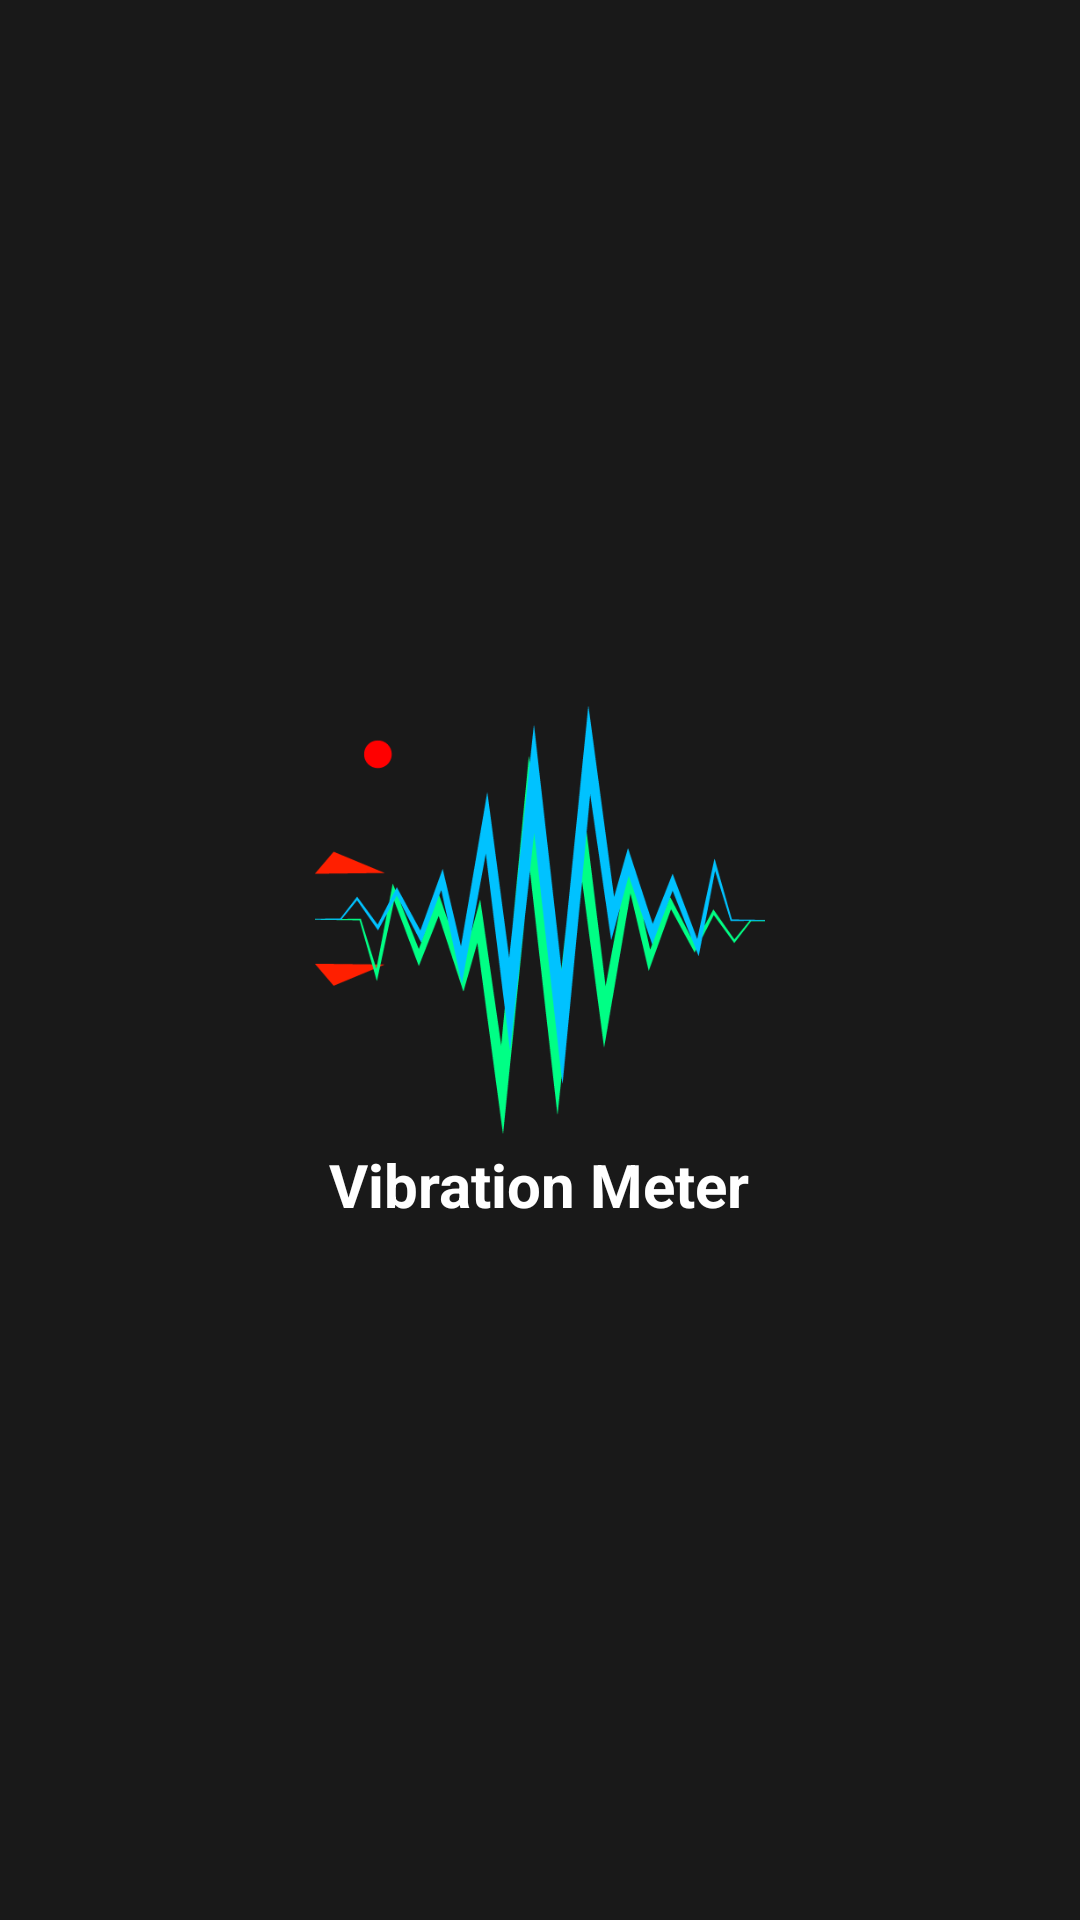

Android layout source for this screen:
<!-- AndroidManifest.xml: application theme Theme.VibrationDesign -->
<!-- res/layout/drawer_header.xml -->
<?xml version="1.0" encoding="utf-8"?>
<LinearLayout xmlns:android="http://schemas.android.com/apk/res/android"
    android:layout_width="match_parent"
    android:gravity="center"
    android:background="@color/light_grey"
    android:orientation="vertical"
    android:layout_height="200dp">
<ImageView
    android:layout_width="150dp"
    android:layout_height="150dp"
    android:src="@drawable/icon"></ImageView>
    <TextView
        android:layout_width="wrap_content"
        android:layout_height="wrap_content"
        android:text="Vibration Meter"
        android:textColor="@color/white"
        android:textSize="20dp"
        android:textStyle="bold"
        ></TextView>
</LinearLayout>
<!-- resources referenced by this layout -->
<resources>
  <color name="light_grey">#191919</color>
  <color name="white">#FFFFFFFF</color>
  <!-- drawable icon: png bitmap (drawable, 24996 bytes) -->
  <style name="Theme.VibrationDesign" parent="Theme.MaterialComponents.DayNight.NoActionBar">
          
          <item name="colorPrimary">@color/blue_primary</item>
          <item name="colorPrimaryVariant">@color/purple_700</item>
          <item name="colorOnPrimary">@color/white</item>
          
          <item name="colorSecondary">@color/teal_200</item>
          <item name="colorSecondaryVariant">@color/teal_700</item>
          
          
          
          <item name="android:statusBarColor">?attr/colorPrimaryVariant</item>
          
      </style>
  <color name="blue_primary">#00c2ff</color>
  <color name="purple_700">#FF3700B3</color>
  <color name="teal_200">#FF03DAC5</color>
  <color name="teal_700">#FF018786</color>
</resources>
